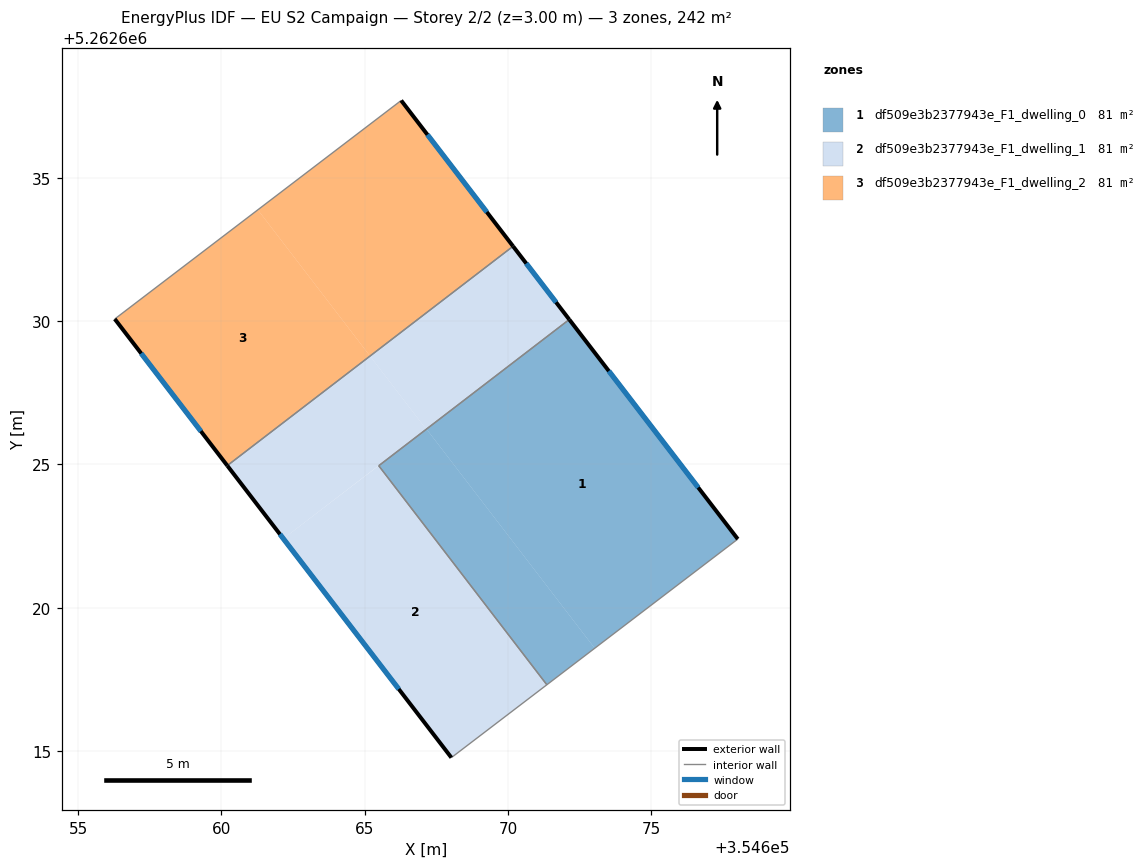
=== STOREY PLAN SPEC (per zone: floor XY polygon, exterior-wall plan segments, windows/doors) ===
zone 1: df509e3b2377943e_F1_dwelling_0  (80.8 m²)
  floor: (354672.14, 5262630.05) (354678.02, 5262622.39) (354673.02, 5262618.58) (354667.16, 5262626.23)
  floor: (354667.16, 5262626.23) (354673.02, 5262618.58) (354671.35, 5262617.31) (354665.49, 5262624.95)
  exterior wall: (354678.02, 5262622.39) – (354672.14, 5262630.05)  [9.7 m]
    window: (354676.64, 5262624.19) – (354673.52, 5262628.26)  [8.1 m²]
  interior walls: 3
zone 2: df509e3b2377943e_F1_dwelling_1  (80.8 m²)
  floor: (354667.16, 5262626.23) (354665.49, 5262624.95) (354671.35, 5262617.31) (354668.02, 5262614.77) (354662.16, 5262622.41)
  floor: (354670.17, 5262632.61) (354672.13, 5262630.06) (354667.14, 5262626.23) (354665.19, 5262628.78)
  floor: (354665.19, 5262628.78) (354667.14, 5262626.23) (354662.16, 5262622.41) (354660.20, 5262624.96)
  exterior wall: (354660.20, 5262624.96) – (354668.02, 5262614.77)  [12.8 m]
    window: (354662.04, 5262622.56) – (354666.19, 5262617.16)  [10.8 m²]
  exterior wall: (354672.14, 5262630.05) – (354670.17, 5262632.61)  [3.2 m]
    window: (354671.68, 5262630.65) – (354670.64, 5262632.01)  [2.7 m²]
  interior walls: 4
zone 3: df509e3b2377943e_F1_dwelling_2  (80.8 m²)
  floor: (354661.27, 5262633.88) (354665.19, 5262628.78) (354660.20, 5262624.96) (354656.28, 5262630.07)
  floor: (354666.27, 5262637.70) (354670.17, 5262632.61) (354665.19, 5262628.78) (354661.27, 5262633.88)
  exterior wall: (354656.28, 5262630.07) – (354660.20, 5262624.96)  [6.4 m]
    window: (354657.20, 5262628.87) – (354659.28, 5262626.16)  [5.4 m²]
  exterior wall: (354670.17, 5262632.61) – (354666.27, 5262637.70)  [6.4 m]
    window: (354669.26, 5262633.80) – (354667.19, 5262636.50)  [5.4 m²]
  interior walls: 2

=== DERIVED (storey summary) ===
Building: EU S2 Campaign
Storey: 2 of 2  (floor level z = 3.00 m)
Storey gross floor area: 242.4 m²
Zones on this storey: 3
  - df509e3b2377943e_F1_dwelling_0: floor 80.8 m²; exterior wall 9.7 m (29.0 m²); 1 window(s) 8.1 m²; WWR 28.1%
  - df509e3b2377943e_F1_dwelling_1: floor 80.8 m²; exterior wall 16.1 m (48.2 m²); 2 window(s) 13.6 m²; WWR 28.1%
  - df509e3b2377943e_F1_dwelling_2: floor 80.8 m²; exterior wall 12.9 m (38.6 m²); 2 window(s) 10.9 m²; WWR 28.1%
Zone adjacency (shared interzone walls):
  - df509e3b2377943e_F1_dwelling_0 ↔ df509e3b2377943e_F1_dwelling_1
  - df509e3b2377943e_F1_dwelling_1 ↔ df509e3b2377943e_F1_dwelling_2